Run: headless pygame with SDL's dummy video driver; simulated clock (each Clock.tick advances the game by its frame time, no real sleeping); random seed 0; keys injected as events and as key.get_pressed() state; no mouse input; restart key R tapped at the start of phases 3 and 4.
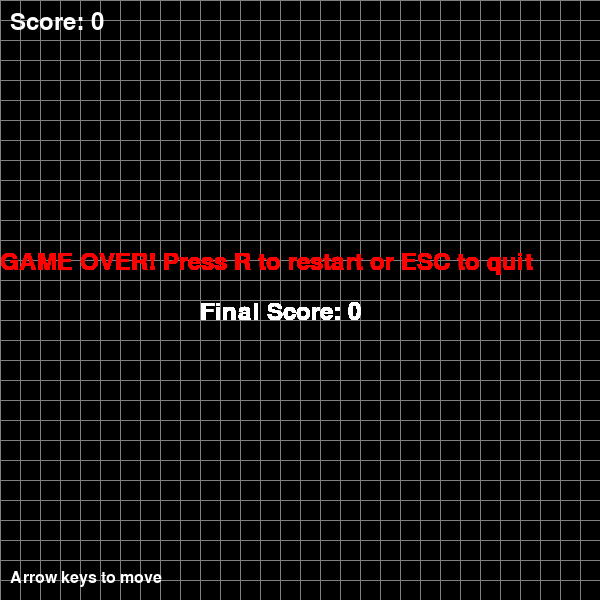
Frame 1 of 4 · flips 1–60 · no input
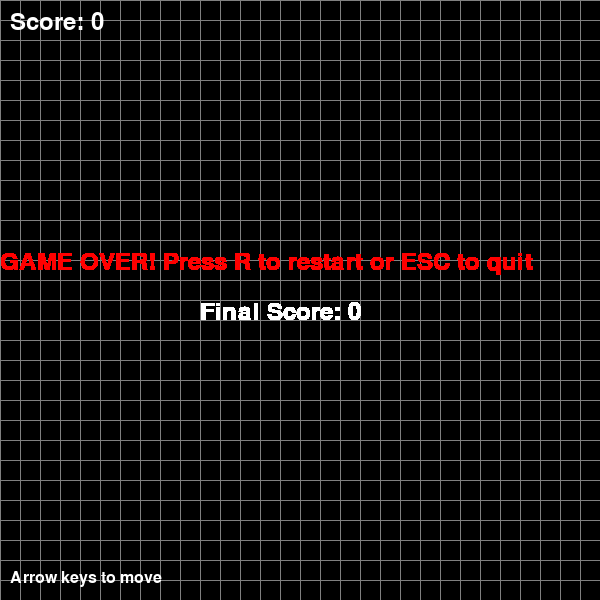
Frame 2 of 4 · flips 61–180 · tapped SPACE, RETURN · held RIGHT (→), D
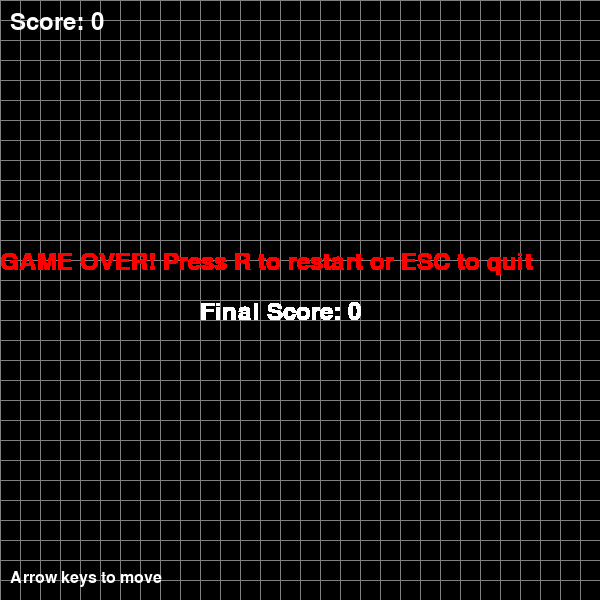
Frame 3 of 4 · flips 181–300 · tapped R · held DOWN (↓), S
Frame 4 of 4 · flips 301–420 · tapped R · held LEFT (←), A, UP (↑), W · screen unchanged from frame 3, image omitted

The pygame program that drew these frames:

# snake_extension.py
import pygame
import random
import sys
import time

# Initialize Pygame
pygame.init()

# Constants
SCREEN_WIDTH = 600
SCREEN_HEIGHT = 600
CELL_SIZE = 20
GRID_WIDTH = SCREEN_WIDTH // CELL_SIZE
GRID_HEIGHT = SCREEN_HEIGHT // CELL_SIZE

# Colors
BLACK = (0, 0, 0)
WHITE = (255, 255, 255)
GREEN = (0, 255, 0)
RED = (255, 0, 0)
BLUE = (0, 0, 255)
PURPLE = (128, 0, 128)
ORANGE = (255, 165, 0)
GRAY = (128, 128, 128)

class SpecialFood:
    """Food with different weights and timer functionality"""
    class Type:
        LIGHT = 1    # Worth 1 point, stays 5 seconds
        NORMAL = 2   # Worth 2 points, stays 3 seconds
        HEAVY = 3    # Worth 3 points, stays 2 seconds
    
    def __init__(self, x, y, food_type):
        self.x = x
        self.y = y
        self.type = food_type
        self.spawn_time = time.time()
        self.lifetime = {1: 5, 2: 3, 3: 2}[food_type]  # Lifetime in seconds
        
    def is_expired(self):
        """Check if food has disappeared"""
        return time.time() - self.spawn_time > self.lifetime
        
    def draw(self, screen):
        # Different colors for different weights
        if self.type == self.Type.LIGHT:
            color = BLUE
        elif self.type == self.Type.NORMAL:
            color = ORANGE
        else:
            color = PURPLE
            
        # Draw food
        pygame.draw.rect(screen, color, (self.x * CELL_SIZE, self.y * CELL_SIZE, CELL_SIZE, CELL_SIZE))
        
        # Draw timer indicator (shrinking circle)
        remaining = max(0, self.lifetime - (time.time() - self.spawn_time))
        percentage = remaining / self.lifetime
        radius = int(CELL_SIZE // 2 * percentage)
        pygame.draw.circle(screen, WHITE, 
                          (self.x * CELL_SIZE + CELL_SIZE//2, self.y * CELL_SIZE + CELL_SIZE//2), 
                          radius, 2)

class Snake:
    def __init__(self):
        # Start in the middle of the screen
        start_x = GRID_WIDTH // 2
        start_y = GRID_HEIGHT // 2
        self.body = [(start_x, start_y)]
        self.direction = (1, 0)  # Moving right
        self.grow_flag = False
        
    def move(self):
        """Move snake in current direction"""
        head = self.body[0]
        new_head = (head[0] + self.direction[0], head[1] + self.direction[1])
        self.body.insert(0, new_head)
        
        if not self.grow_flag:
            self.body.pop()
        else:
            self.grow_flag = False
            
    def grow(self):
        """Mark snake to grow on next move"""
        self.grow_flag = True
        
    def check_collision(self):
        """Check if snake collides with walls or itself"""
        head = self.body[0]
        
        # Wall collision
        if head[0] < 0 or head[0] >= GRID_WIDTH or head[1] < 0 or head[1] >= GRID_HEIGHT:
            return True
            
        # Self collision
        if head in self.body[1:]:
            return True
            
        return False
        
    def draw(self, screen):
        for segment in self.body:
            pygame.draw.rect(screen, GREEN, 
                           (segment[0] * CELL_SIZE, segment[1] * CELL_SIZE, CELL_SIZE, CELL_SIZE))

class SnakeGame:
    def __init__(self):
        self.screen = pygame.display.set_mode((SCREEN_WIDTH, SCREEN_HEIGHT))
        pygame.display.set_caption("Snake - Special Food Edition")
        self.clock = pygame.time.Clock()
        self.font = pygame.font.Font(None, 36)
        self.small_font = pygame.font.Font(None, 24)
        
        self.reset_game()
        
    def reset_game(self):
        """Reset game state"""
        self.snake = Snake()
        self.special_foods = []
        self.score = 0
        self.food_spawn_timer = 0
        
    def spawn_special_food(self):
        """Randomly generate food with different weights"""
        # Find empty positions
        occupied = set(self.snake.body)
        occupied.update([(food.x, food.y) for food in self.special_foods])
        
        available_positions = []
        for x in range(GRID_WIDTH):
            for y in range(GRID_HEIGHT):
                if (x, y) not in occupied:
                    available_positions.append((x, y))
                    
        if available_positions:
            x, y = random.choice(available_positions)
            # Random weight: 1 (light), 2 (normal), or 3 (heavy)
            weight = random.choice([1, 2, 3])
            self.special_foods.append(SpecialFood(x, y, weight))
            
    def update_foods(self):
        """Update food timers and check expiration"""
        # Remove expired foods
        for food in self.special_foods[:]:
            if food.is_expired():
                self.special_foods.remove(food)
                
        # Check if snake eats any food
        head = self.snake.body[0]
        for food in self.special_foods[:]:
            if (head[0], head[1]) == (food.x, food.y):
                # Add points based on food weight
                self.score += food.type
                self.special_foods.remove(food)
                self.snake.grow()
                
    def run(self):
        running = True
        game_over = False
        frame_count = 0
        
        while running:
            for event in pygame.event.get():
                if event.type == pygame.QUIT:
                    running = False
                    
                if not game_over and event.type == pygame.KEYDOWN:
                    # Change direction with arrow keys (prevent 180-degree turns)
                    if event.key == pygame.K_UP and self.snake.direction != (0, 1):
                        self.snake.direction = (0, -1)
                    elif event.key == pygame.K_DOWN and self.snake.direction != (0, -1):
                        self.snake.direction = (0, 1)
                    elif event.key == pygame.K_LEFT and self.snake.direction != (1, 0):
                        self.snake.direction = (-1, 0)
                    elif event.key == pygame.K_RIGHT and self.snake.direction != (-1, 0):
                        self.snake.direction = (1, 0)
                        
            if not game_over:
                # Spawn food every 60 frames (about 1 second)
                frame_count += 1
                if frame_count % 60 == 0 and len(self.special_foods) < 5:
                    self.spawn_special_food()
                    
                # Update game
                self.snake.move()
                game_over = self.snake.check_collision()
                self.update_foods()
                
                # Drawing
                self.screen.fill(BLACK)
                
                # Draw grid lines
                for x in range(0, SCREEN_WIDTH, CELL_SIZE):
                    pygame.draw.line(self.screen, GRAY, (x, 0), (x, SCREEN_HEIGHT), 1)
                for y in range(0, SCREEN_HEIGHT, CELL_SIZE):
                    pygame.draw.line(self.screen, GRAY, (0, y), (SCREEN_WIDTH, y), 1)
                    
                self.snake.draw(self.screen)
                for food in self.special_foods:
                    food.draw(self.screen)
                    
                # Draw UI
                score_text = self.font.render(f"Score: {self.score}", True, WHITE)
                self.screen.blit(score_text, (10, 10))
                
                # Draw instructions
                inst_text = self.small_font.render("Arrow keys to move", True, WHITE)
                self.screen.blit(inst_text, (10, SCREEN_HEIGHT - 30))
                
            else:
                # Game over screen
                game_over_text = self.font.render("GAME OVER! Press R to restart or ESC to quit", True, RED)
                final_score = self.font.render(f"Final Score: {self.score}", True, WHITE)
                self.screen.blit(game_over_text, (SCREEN_WIDTH//2 - 300, SCREEN_HEIGHT//2 - 50))
                self.screen.blit(final_score, (SCREEN_WIDTH//2 - 100, SCREEN_HEIGHT//2))
                
                keys = pygame.key.get_pressed()
                if keys[pygame.K_r]:
                    self.reset_game()
                    game_over = False
                    frame_count = 0
                elif keys[pygame.K_ESCAPE]:
                    running = False
                    
            pygame.display.flip()
            self.clock.tick(10)  # Snake speed (10 FPS)
            
        pygame.quit()
        sys.exit()

if __name__ == "__main__":
    game = SnakeGame()
    game.run()
